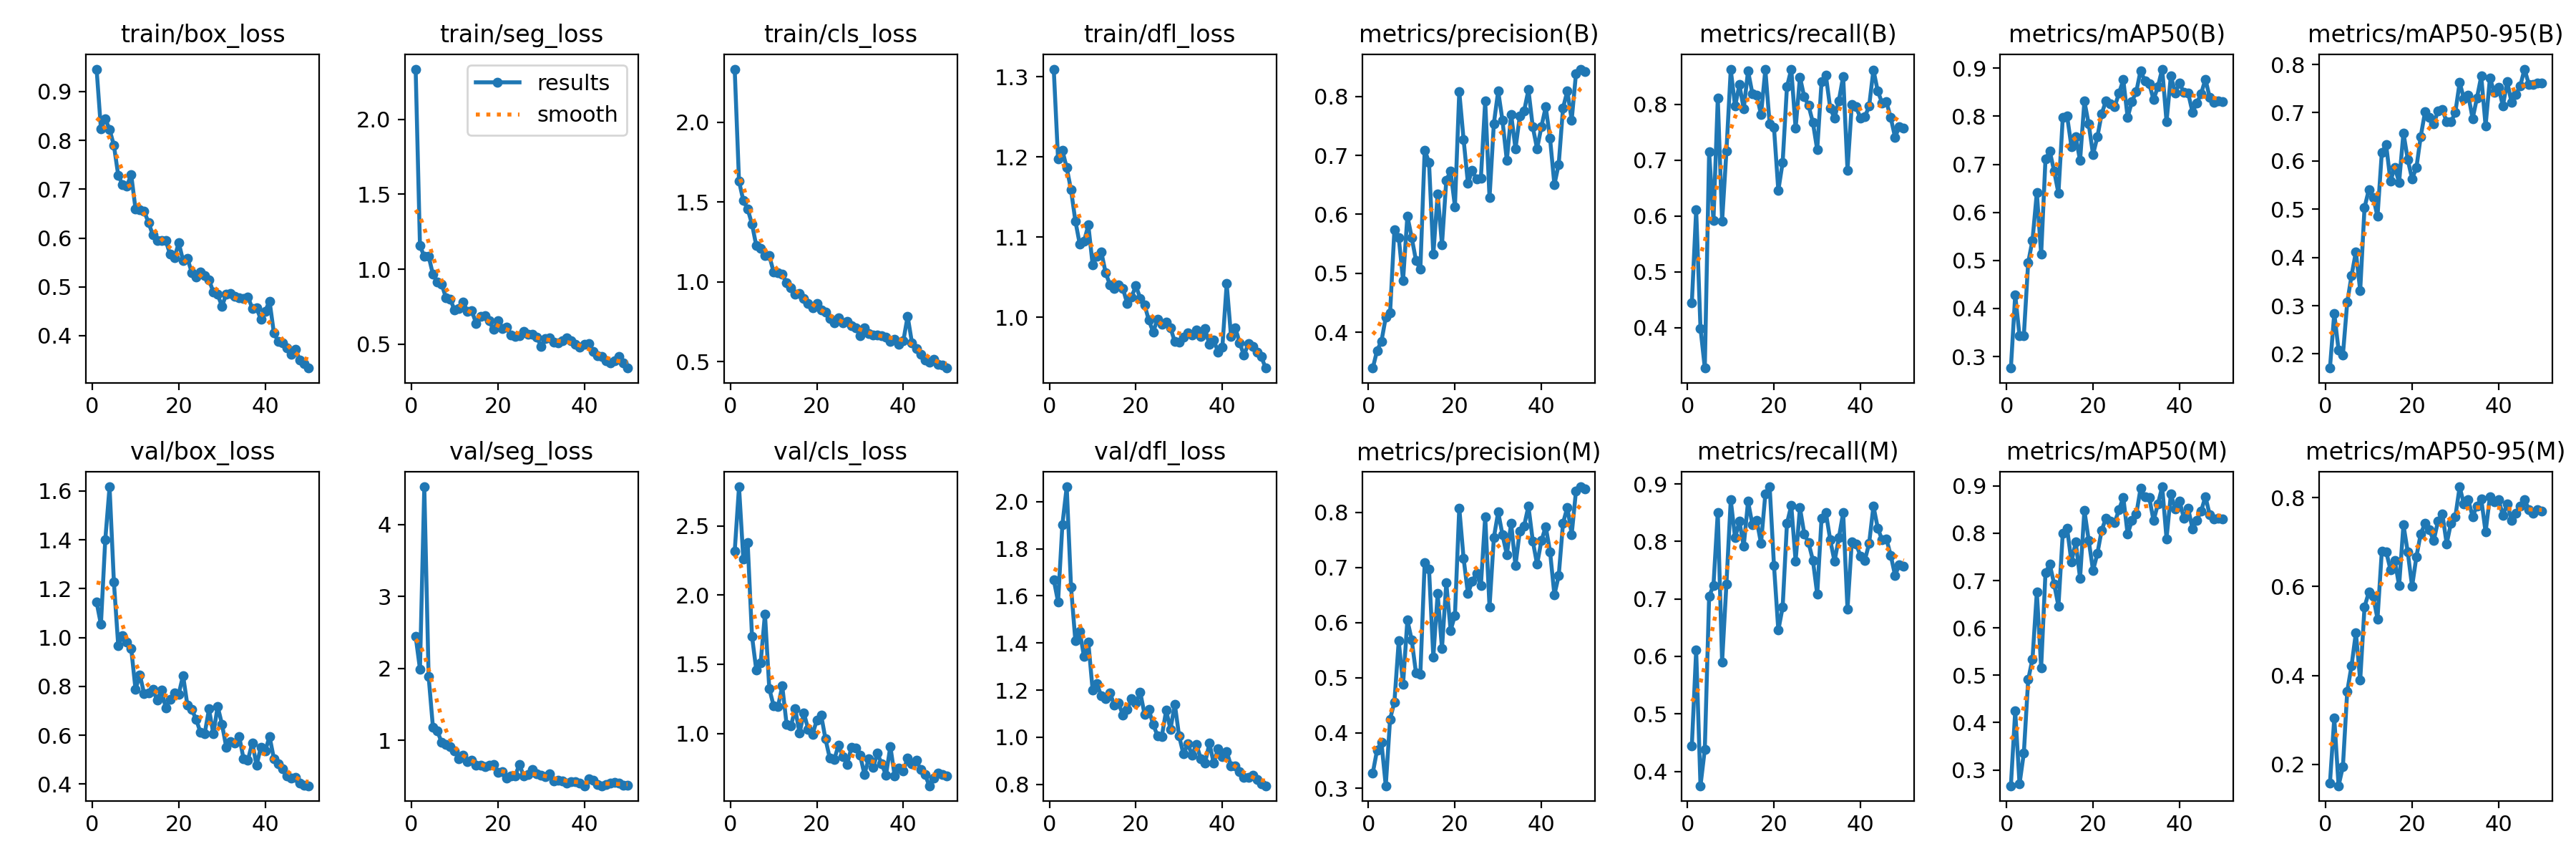

Values plotted in this chart, from the file beside it:
epoch, time, train/box_loss, train/seg_loss, train/cls_loss, train/dfl_loss, metrics/precision(B), metrics/recall(B), metrics/mAP50(B), metrics/mAP50-95(B), metrics/precision(M), metrics/recall(M), metrics/mAP50(M), metrics/mAP50-95(M), val/box_loss, val/seg_loss, val/cls_loss, val/dfl_loss, lr/pg0, lr/pg1, lr/pg2
1, 16.84, 0.946, 2.336, 2.334, 1.31, 0.3395, 0.4443, 0.2759, 0.1708, 0.3277, 0.4443, 0.2665, 0.1575, 1.145, 2.445, 2.315, 1.669, 0.0005441, 0.0005441, 0.0005441
2, 30.07, 0.8238, 1.158, 1.632, 1.197, 0.3693, 0.6107, 0.4282, 0.2842, 0.3693, 0.6107, 0.4242, 0.3042, 1.054, 1.99, 2.783, 1.575, 0.001078, 0.001078, 0.001078
3, 42.58, 0.8446, 1.085, 1.509, 1.208, 0.3848, 0.3987, 0.3429, 0.2079, 0.3831, 0.3749, 0.2703, 0.152, 1.399, 4.525, 2.258, 1.903, 0.00159, 0.00159, 0.00159
4, 53.85, 0.8223, 1.087, 1.457, 1.187, 0.4255, 0.3275, 0.344, 0.1978, 0.3043, 0.4384, 0.3361, 0.1951, 1.617, 1.888, 2.378, 2.063, 0.001568, 0.001568, 0.001568
5, 65.52, 0.79, 0.9656, 1.363, 1.159, 0.4333, 0.7147, 0.4954, 0.307, 0.4251, 0.7045, 0.4908, 0.3644, 1.227, 1.181, 1.704, 1.638, 0.001535, 0.001535, 0.001535
6, 77.99, 0.7287, 0.915, 1.226, 1.12, 0.574, 0.5913, 0.5421, 0.3625, 0.4563, 0.7232, 0.5343, 0.422, 0.9677, 1.131, 1.456, 1.409, 0.001502, 0.001502, 0.001502
7, 90.47, 0.7095, 0.9023, 1.212, 1.092, 0.5607, 0.8108, 0.6414, 0.4116, 0.5669, 0.8507, 0.6758, 0.4961, 1.006, 0.9721, 1.51, 1.45, 0.001469, 0.001469, 0.001469
8, 102.8, 0.7063, 0.8097, 1.166, 1.095, 0.4881, 0.5903, 0.5124, 0.3313, 0.4881, 0.5903, 0.5162, 0.3892, 0.9808, 0.937, 1.865, 1.342, 0.001436, 0.001436, 0.001436
9, 115.2, 0.7302, 0.8014, 1.164, 1.115, 0.5974, 0.7159, 0.7106, 0.5035, 0.6049, 0.7261, 0.7165, 0.5546, 0.9555, 0.9156, 1.324, 1.403, 0.001403, 0.001403, 0.001403
10, 127.7, 0.6596, 0.7265, 1.064, 1.065, 0.5608, 0.8619, 0.7273, 0.5404, 0.5686, 0.8721, 0.7344, 0.5873, 0.7882, 0.8529, 1.2, 1.199, 0.00137, 0.00137, 0.00137
11, 140.3, 0.658, 0.7392, 1.056, 1.076, 0.5213, 0.7963, 0.6859, 0.5247, 0.5083, 0.8065, 0.6928, 0.5779, 0.8471, 0.7435, 1.192, 1.227, 0.001337, 0.001337, 0.001337
12, 154, 0.6549, 0.7804, 1.047, 1.082, 0.5068, 0.8348, 0.6399, 0.4848, 0.5068, 0.8348, 0.6461, 0.5275, 0.7698, 0.7948, 1.342, 1.175, 0.001304, 0.001304, 0.001304
13, 165.4, 0.6319, 0.7167, 0.9961, 1.055, 0.7091, 0.7916, 0.7971, 0.6178, 0.7091, 0.7916, 0.8004, 0.68, 0.7723, 0.7012, 1.067, 1.162, 0.001271, 0.001271, 0.001271
14, 177.2, 0.6066, 0.7214, 0.9635, 1.041, 0.6884, 0.8595, 0.8006, 0.6336, 0.6977, 0.8697, 0.8107, 0.6787, 0.7877, 0.7244, 1.054, 1.188, 0.001238, 0.001238, 0.001238
15, 189.7, 0.5949, 0.6377, 0.9228, 1.036, 0.5321, 0.8192, 0.7372, 0.5584, 0.538, 0.8294, 0.7398, 0.6383, 0.7436, 0.6495, 1.177, 1.137, 0.001205, 0.001205, 0.001205
16, 202.2, 0.5943, 0.6866, 0.9302, 1.04, 0.6348, 0.8162, 0.7573, 0.5871, 0.6525, 0.8366, 0.7816, 0.6586, 0.7856, 0.6519, 1.001, 1.144, 0.001172, 0.001172, 0.001172
17, 214.8, 0.5945, 0.6887, 0.8976, 1.036, 0.5484, 0.7813, 0.7076, 0.5556, 0.5527, 0.7967, 0.7047, 0.602, 0.712, 0.6369, 1.148, 1.094, 0.001139, 0.001139, 0.001139
18, 227.2, 0.5667, 0.6552, 0.8645, 1.017, 0.6582, 0.8619, 0.8316, 0.6582, 0.6718, 0.8823, 0.8484, 0.7392, 0.7459, 0.6479, 1.03, 1.118, 0.001106, 0.001106, 0.001106
19, 239.6, 0.5596, 0.5976, 0.8396, 1.025, 0.6731, 0.7645, 0.7837, 0.6028, 0.5861, 0.895, 0.7851, 0.6777, 0.7727, 0.6581, 0.9922, 1.163, 0.001073, 0.001073, 0.001073
20, 251.7, 0.5901, 0.6558, 0.8644, 1.039, 0.6133, 0.7579, 0.7204, 0.5629, 0.6133, 0.7579, 0.7213, 0.6002, 0.7688, 0.5529, 1.097, 1.144, 0.00104, 0.00104, 0.00104
21, 263.2, 0.5541, 0.6019, 0.823, 1.024, 0.8079, 0.6454, 0.757, 0.586, 0.8079, 0.6454, 0.757, 0.6675, 0.8449, 0.5612, 1.132, 1.192, 0.001007, 0.001007, 0.001007
22, 275.1, 0.5588, 0.6129, 0.8135, 1.015, 0.727, 0.6955, 0.8054, 0.6507, 0.7166, 0.6852, 0.8066, 0.7189, 0.7234, 0.4745, 0.9588, 1.098, 0.0009739, 0.0009739, 0.0009739
23, 287.6, 0.5295, 0.5603, 0.7701, 0.9961, 0.6528, 0.8312, 0.8321, 0.702, 0.6528, 0.8312, 0.8321, 0.7423, 0.7054, 0.5008, 0.8199, 1.117, 0.0009409, 0.0009409, 0.0009409
24, 300, 0.5199, 0.5514, 0.7453, 0.9814, 0.6748, 0.8628, 0.8254, 0.6905, 0.6748, 0.8628, 0.8254, 0.7275, 0.6661, 0.5016, 0.8087, 1.053, 0.0009078, 0.0009078, 0.0009078
25, 312.5, 0.5305, 0.5572, 0.7763, 0.9976, 0.6594, 0.7566, 0.82, 0.6762, 0.6896, 0.7657, 0.8225, 0.703, 0.6129, 0.6646, 0.9134, 1.007, 0.0008748, 0.0008748, 0.0008748
26, 325, 0.5232, 0.5855, 0.7455, 0.991, 0.6612, 0.8484, 0.8479, 0.704, 0.6672, 0.8586, 0.8495, 0.7478, 0.6069, 0.4997, 0.8329, 1.004, 0.0008418, 0.0008418, 0.0008418
27, 337.4, 0.5147, 0.5664, 0.7553, 0.9937, 0.7923, 0.8134, 0.876, 0.7069, 0.7923, 0.8134, 0.876, 0.7636, 0.7076, 0.5243, 0.7772, 1.114, 0.0008088, 0.0008088, 0.0008088
28, 351.3, 0.4891, 0.5639, 0.7258, 0.9866, 0.6282, 0.7975, 0.7977, 0.6809, 0.6282, 0.7975, 0.7981, 0.6963, 0.6049, 0.5929, 0.8972, 1.033, 0.0007758, 0.0007758, 0.0007758
29, 362.7, 0.4844, 0.5485, 0.7111, 0.9693, 0.754, 0.7672, 0.8309, 0.6812, 0.754, 0.7672, 0.8268, 0.7432, 0.718, 0.5326, 0.8951, 1.141, 0.0007428, 0.0007428, 0.0007428
30, 374.4, 0.4601, 0.487, 0.6644, 0.969, 0.8091, 0.7182, 0.8511, 0.7003, 0.8006, 0.708, 0.8401, 0.7571, 0.6453, 0.5177, 0.8439, 1.004, 0.0007098, 0.0007098, 0.0007098
31, 387, 0.4856, 0.5349, 0.7128, 0.9754, 0.759, 0.8401, 0.8953, 0.7628, 0.759, 0.8401, 0.8953, 0.8246, 0.5501, 0.4968, 0.7037, 0.9284, 0.0006768, 0.0006768, 0.0006768
32, 399.3, 0.4859, 0.5396, 0.6751, 0.9804, 0.6914, 0.8517, 0.8732, 0.7288, 0.7233, 0.8501, 0.8767, 0.7855, 0.5752, 0.5378, 0.8172, 0.9717, 0.0006438, 0.0006438, 0.0006438
33, 411.6, 0.4803, 0.5131, 0.6678, 0.978, 0.7696, 0.7928, 0.8672, 0.7366, 0.7801, 0.803, 0.8755, 0.7952, 0.5694, 0.4305, 0.7526, 0.9245, 0.0006108, 0.0006108, 0.0006108
34, 424.2, 0.478, 0.5092, 0.6694, 0.9837, 0.7111, 0.7747, 0.8346, 0.6874, 0.7032, 0.7652, 0.8265, 0.7573, 0.5935, 0.4466, 0.8562, 0.9702, 0.0005778, 0.0005778, 0.0005778
35, 436.6, 0.4757, 0.5248, 0.6635, 0.9758, 0.7664, 0.8062, 0.8617, 0.7306, 0.7664, 0.8062, 0.8617, 0.7817, 0.5027, 0.4339, 0.7782, 0.9088, 0.0005448, 0.0005448, 0.0005448
36, 448.7, 0.4795, 0.5434, 0.6565, 0.9853, 0.7755, 0.8499, 0.8982, 0.7758, 0.7755, 0.8499, 0.8982, 0.7976, 0.4991, 0.4077, 0.6984, 0.8904, 0.0005118, 0.0005118, 0.0005118
37, 459.9, 0.4562, 0.5207, 0.6263, 0.9658, 0.8111, 0.6821, 0.7885, 0.6726, 0.8111, 0.6821, 0.7885, 0.7224, 0.5693, 0.4285, 0.9065, 0.9742, 0.0004788, 0.0004788, 0.0004788
38, 472.2, 0.4571, 0.501, 0.6422, 0.9717, 0.7483, 0.7996, 0.8844, 0.7718, 0.7483, 0.7996, 0.8826, 0.8027, 0.4776, 0.4188, 0.692, 0.8895, 0.0004458, 0.0004458, 0.0004458
39, 484.7, 0.433, 0.4792, 0.6092, 0.9564, 0.7112, 0.7951, 0.8483, 0.7426, 0.7055, 0.7951, 0.8515, 0.7907, 0.5513, 0.404, 0.7515, 0.9523, 0.0004127, 0.0004127, 0.0004127
40, 497.1, 0.4504, 0.4978, 0.6301, 0.9627, 0.7488, 0.7747, 0.8687, 0.7524, 0.7488, 0.7747, 0.8687, 0.796, 0.5356, 0.3688, 0.7288, 0.9187, 0.0003797, 0.0003797, 0.0003797
41, 512, 0.471, 0.5043, 0.7857, 1.042, 0.7821, 0.7771, 0.8498, 0.7141, 0.7741, 0.7669, 0.832, 0.7603, 0.5951, 0.4644, 0.8222, 0.9397, 0.0003467, 0.0003467, 0.0003467
42, 524.8, 0.4056, 0.4489, 0.6189, 0.9764, 0.7288, 0.7963, 0.8482, 0.7638, 0.7288, 0.7963, 0.8528, 0.7864, 0.5048, 0.4446, 0.7791, 0.8783, 0.0003137, 0.0003137, 0.0003137
43, 537.8, 0.3886, 0.4216, 0.5841, 0.987, 0.6504, 0.8614, 0.8086, 0.7216, 0.6504, 0.8614, 0.8096, 0.7497, 0.4824, 0.3808, 0.8065, 0.8778, 0.0002807, 0.0002807, 0.0002807
44, 552, 0.3853, 0.419, 0.5475, 0.9678, 0.6849, 0.8234, 0.8273, 0.7374, 0.6849, 0.8234, 0.8273, 0.7643, 0.4628, 0.3672, 0.7387, 0.8522, 0.0002477, 0.0002477, 0.0002477
45, 564.6, 0.3751, 0.3884, 0.5112, 0.9525, 0.7805, 0.8025, 0.8474, 0.7551, 0.7805, 0.8025, 0.8474, 0.7809, 0.4332, 0.3857, 0.7049, 0.8288, 0.0002147, 0.0002147, 0.0002147
46, 577.3, 0.3622, 0.3743, 0.4996, 0.9669, 0.8092, 0.8042, 0.8772, 0.7903, 0.8092, 0.8042, 0.8772, 0.7955, 0.4238, 0.4051, 0.6212, 0.8305, 0.0001817, 0.0001817, 0.0001817
47, 589.7, 0.3718, 0.3908, 0.5133, 0.9633, 0.7598, 0.7759, 0.8387, 0.7592, 0.7598, 0.7759, 0.8387, 0.7737, 0.4276, 0.4097, 0.6775, 0.8398, 0.0001487, 0.0001487, 0.0001487
48, 601.7, 0.3504, 0.4171, 0.4853, 0.9563, 0.8389, 0.741, 0.8293, 0.7591, 0.8389, 0.741, 0.8303, 0.7645, 0.4046, 0.3999, 0.7118, 0.8189, 0.0001157, 0.0001157, 0.0001157
49, 613.9, 0.3423, 0.3764, 0.481, 0.9508, 0.8462, 0.7597, 0.8314, 0.7609, 0.8462, 0.7597, 0.8321, 0.7726, 0.3955, 0.3778, 0.7022, 0.802, 8.26832e-05, 8.26832e-05, 8.26832e-05
50, 626.4, 0.3337, 0.3404, 0.4609, 0.9365, 0.8423, 0.7567, 0.8298, 0.7621, 0.8423, 0.7567, 0.8304, 0.7702, 0.3934, 0.3731, 0.6916, 0.7938, 4.96766e-05, 4.96766e-05, 4.96766e-05
